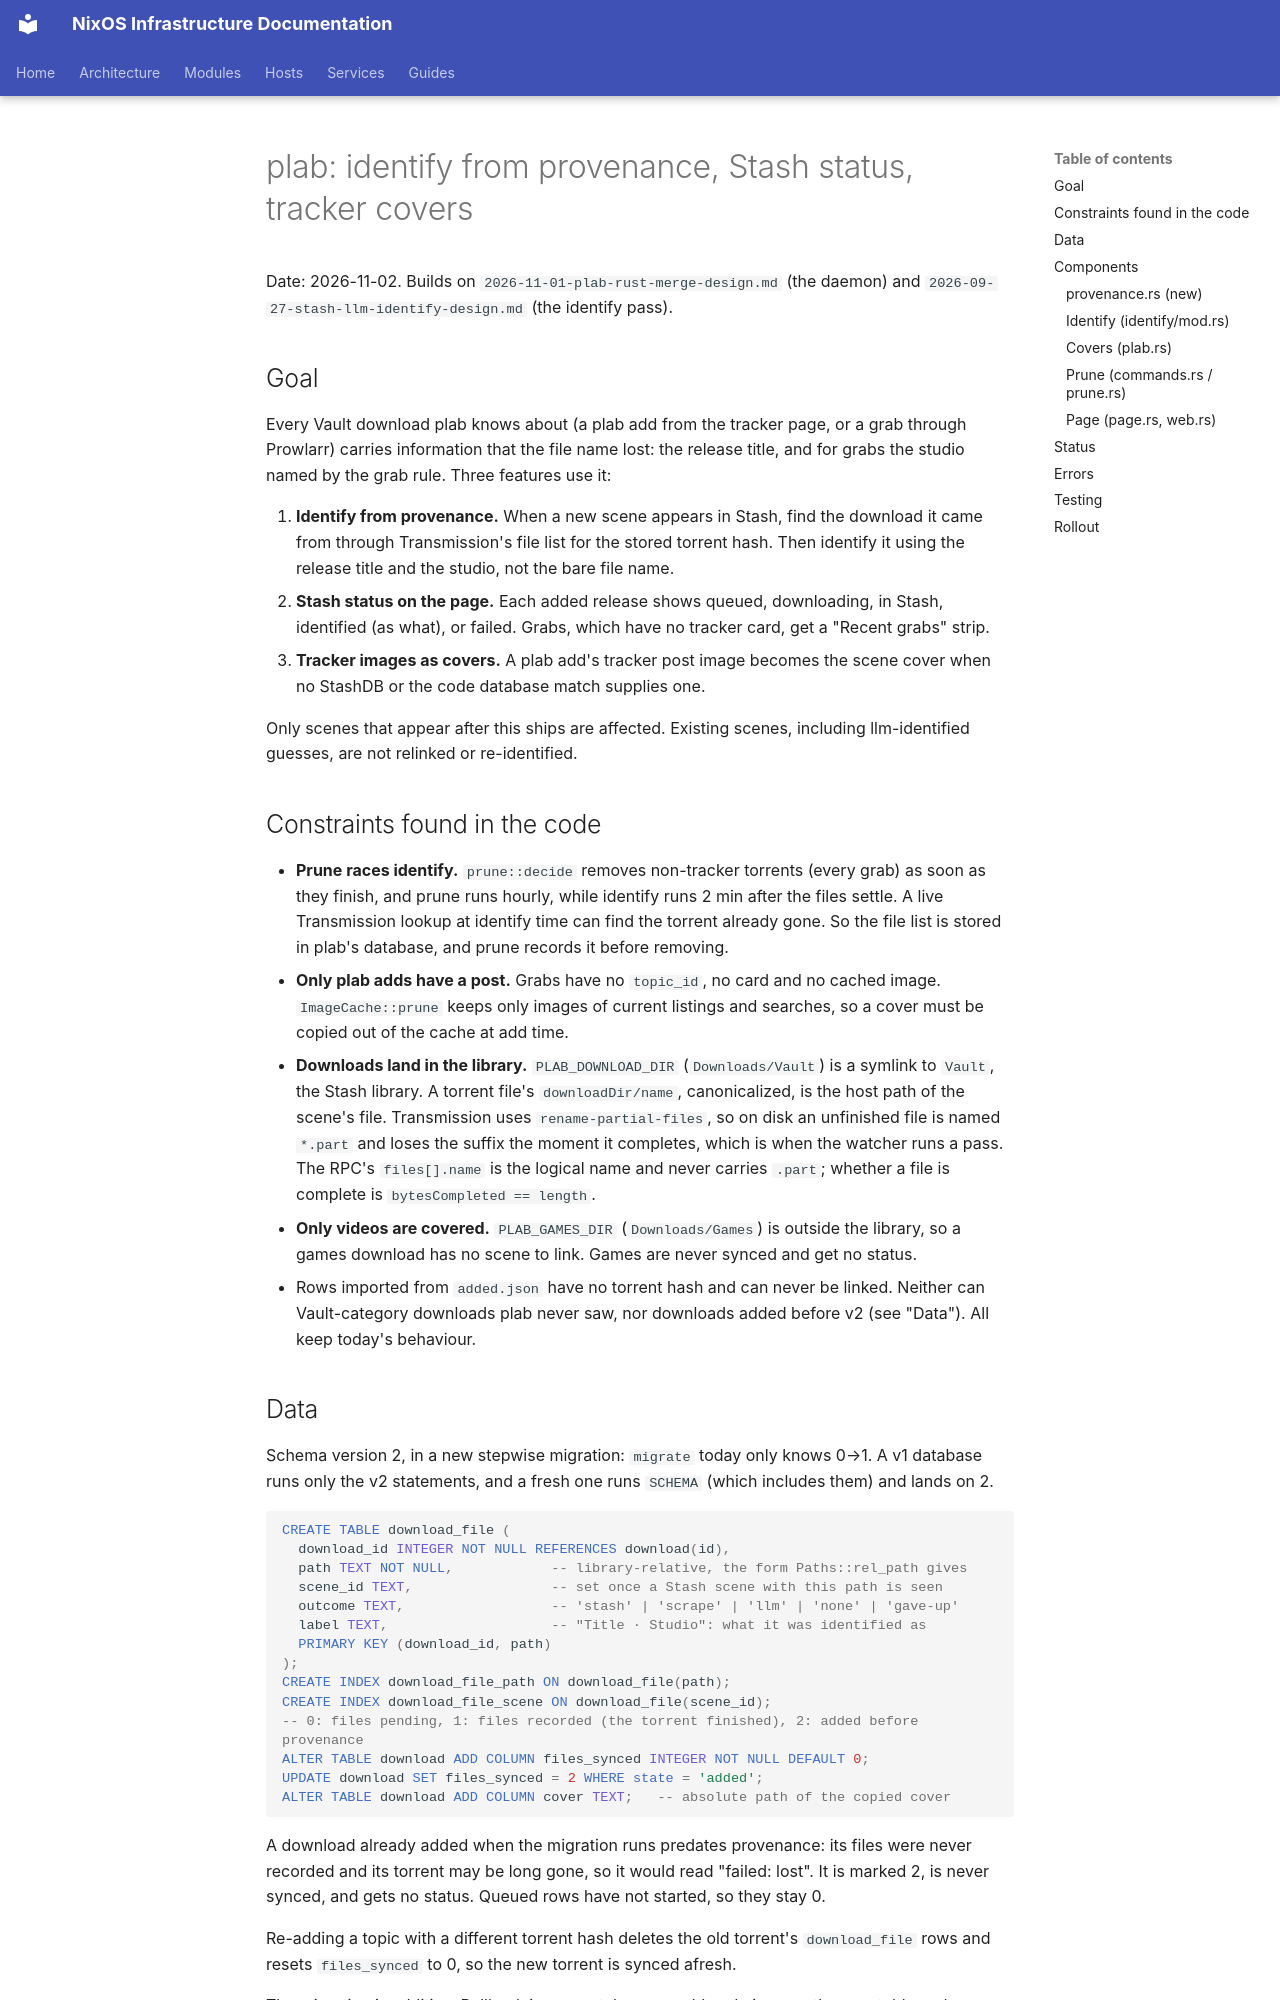

repository: arsfeld/nixos · page: superpowers/specs/2026-11-02-plab-provenance-identify-design/index.html · generator: mkdocs

# plab: identify from provenance, Stash status, tracker covers

Date: 2026-11-02. Builds on `2026-11-01-plab-rust-merge-design.md` (the daemon) and
`2026-09-27-stash-llm-identify-design.md` (the identify pass).

## Goal

Every Vault download plab knows about (a plab add from the tracker page, or a grab
through Prowlarr) carries information that the file name lost: the release title, and for
grabs the studio named by the grab rule. Three features use it:

1. **Identify from provenance.** When a new scene appears in Stash, find the download it
   came from through Transmission's file list for the stored torrent hash. Then identify it
   using the release title and the studio, not the bare file name.
2. **Stash status on the page.** Each added release shows queued, downloading,
   in Stash, identified (as what), or failed. Grabs, which have no tracker card, get a
   "Recent grabs" strip.
3. **Tracker images as covers.** A plab add's tracker post image becomes the scene cover
   when no StashDB or the code database match supplies one.

Only scenes that appear after this ships are affected. Existing scenes, including
llm-identified guesses, are not relinked or re-identified.

## Constraints found in the code

- **Prune races identify.** `prune::decide` removes non-tracker torrents (every grab) as
  soon as they finish, and prune runs hourly, while identify runs 2 min after the files
  settle. A live Transmission lookup at identify time can find the torrent already gone.
  So the file list is stored in plab's database, and prune records it before removing.
- **Only plab adds have a post.** Grabs have no `topic_id`, no card and no cached image.
  `ImageCache::prune` keeps only images of current listings and searches, so a cover must
  be copied out of the cache at add time.
- **Downloads land in the library.** `PLAB_DOWNLOAD_DIR` (`Downloads/Vault`) is a symlink
  to `Vault`, the Stash library. A torrent file's `downloadDir/name`, canonicalized, is the
  host path of the scene's file. Transmission uses `rename-partial-files`, so on disk an
  unfinished file is named `*.part` and loses the suffix the moment it completes, which is
  when the watcher runs a pass. The RPC's `files[].name` is the logical name and never
  carries `.part`; whether a file is complete is `bytesCompleted == length`.
- **Only videos are covered.** `PLAB_GAMES_DIR` (`Downloads/Games`) is outside the
  library, so a games download has no scene to link. Games are never synced and get no
  status.
- Rows imported from `added.json` have no torrent hash and can never be linked. Neither
  can Vault-category downloads plab never saw, nor downloads added before v2 (see
  "Data"). All keep today's behaviour.
